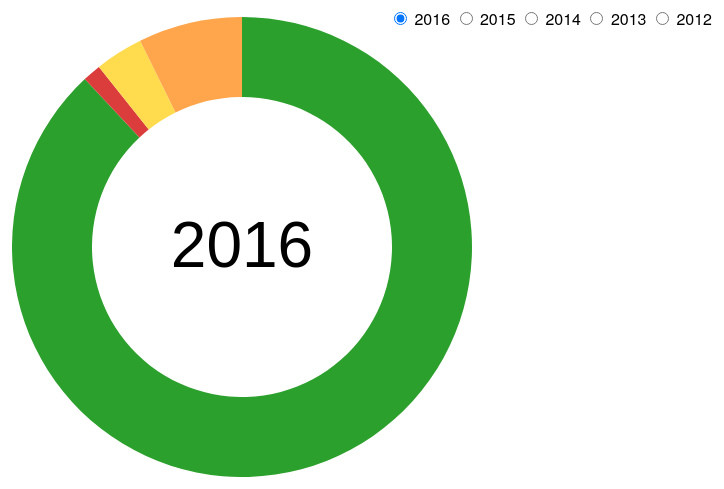
D3 v3 page, settled after 360 driven frames (6 s of simulated time); the page loaded 1 data file(s).


var width = 960,
    height = 500,
    radius = Math.min(width, height) / 2;

var color = ["#2ca02c", "#db3d3d", "#ffdb4d", "#ffa64d"];

var pie = d3.layout.pie()
    .value(function(d) {
        return d.y16;
    })
    .sort(null);

var arc = d3.svg.arc()
    .innerRadius(radius - 100)
    .outerRadius(radius - 20);

var svg = d3.select("body").append("svg")
    .attr("width", width)
    .attr("height", height)
    .append("g")
    .attr("transform", "translate(" + width / 2 + "," + height / 2 + ")");

var years = ["2016", "2015", "2014", "2013", "2012"];

var yearval = ["y12","y13","y14","y15","y16"];

var div = d3.select("body").append("div").attr("class", "toolTip");

d3.csv("count_pie.csv", type, function(error, data) {
    if (error) throw error;
    console.log(data);
    var path = svg.datum(data).selectAll("path")
        .data(pie)
        .enter().append("path")
        .attr("fill", function(d, i) {
            return color[i];
        })
        .attr("d", arc)
        .each(function(d) {
            this._current = d;
        }); // store the initial angles
    textbe(4);

    d3.selectAll("input")
        .on("change", change);

    var timeout = time(0);

    function time(i){
    	     setTimeout(function() {
             d3.select("input[value="+yearval[i]+"]").property("checked", true).each(change);
    	     time(i+1)}, 1000);
	    } 

    function textinchart(value) {
       
        if (value == "y16") {
            textbe(0);
        }
        if (value == "y15") {
            textbe(1);
        }
        if (value == "y14") {
            textbe(2);
        }
        if (value == "y13") {
            textbe(3);
        }
        if (value == "y12") {
            textbe(4);
        }
    }

    function textbe(d) {
        d3.select("text").remove();
        svg.append("text")
            .attr("text-anchor", "middle")
            .style('font-size', '4em')
            .attr('y', 20)
            .text(years[d]);
    }

    function change() {
        var value = this.value;
	clearTimeout(timeout);
        textinchart(value);
      
        pie.value(function(d) {
            console.log("value", d[value]);
            return d[value];
        });
        var sum = d3.sum(data.map(function (d){ return d[value]}));
        path = path.data(pie); 
        path.transition().duration(750).attrTween("d", arcTween);
	path
        .on("mousemove", function(d){
            div.style("left", d3.event.pageX+10+"px");
            div.style("top", d3.event.pageY-25+"px");
            div.style("display", "inline-block");
            div.html(d.data.label + "<br>" + Math.round((d.value/sum)*10000)/100 +"%");
        });
    	path
        .on("mouseout", function(d){
            div.style("display", "none");
        });
    }
});

function type(d) {
    console.log("s", d)
    d.y16 = +d.y16;
    d.y15 = +d.y15;
    d.y14 = +d.y14;
    d.y13 = +d.y13;
    d.y12 = +d.y12
    return d;
}

function arcTween(a) {
    var i = d3.interpolate(this._current, a);
    this._current = i(0);
    return function(t) {
        return arc(i(t));
    };
}



### data: count_pie.csv
y16, y15, y14, y13, y12, label
558014, 536693, 446416, 375925, 346773, Certified
8203, 9703, 10790, 11250, 19869, Denied
21432, 19039, 15726, 11506, 10708, Withdrawn
46294, 40368, 35742, 34909, 30674, Certified Withdrawn